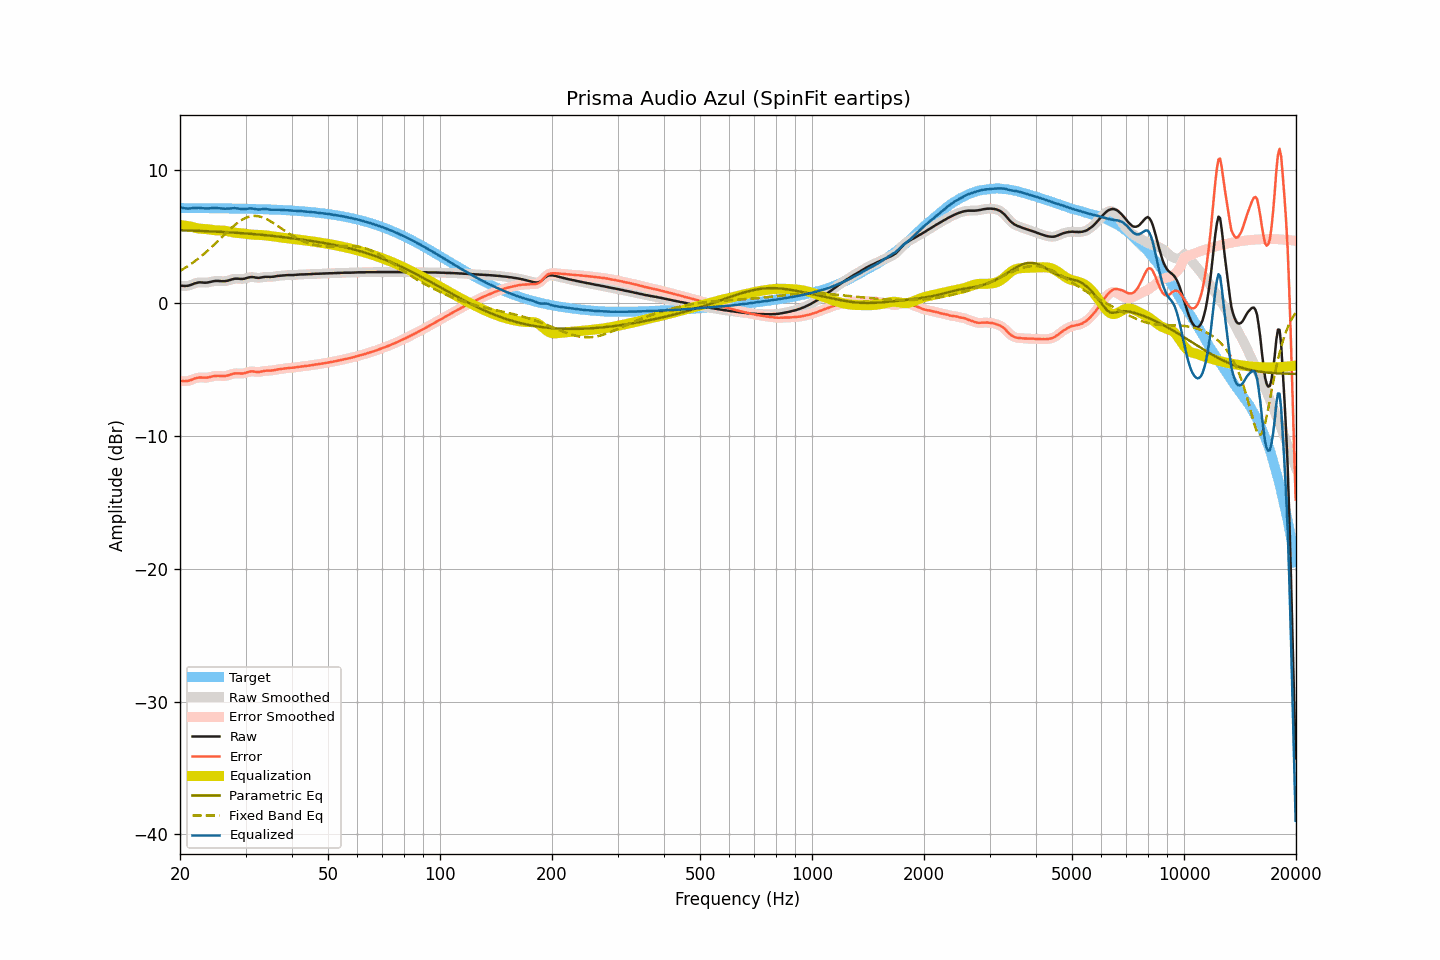

The table this chart was drawn from, first rows:
frequency, raw, smoothed, error, error_smoothed, equalization, parametric_eq, fixed_band_eq, equalized_raw, equalized_smoothed, target
20.00, 1.32, 1.33, -5.85, -5.85, 5.88, 5.50, 2.43, 7.20, 7.21, 7.17
20.20, 1.32, 1.31, -5.85, -5.86, 5.87, 5.50, 2.50, 7.19, 7.18, 7.17
20.40, 1.31, 1.30, -5.86, -5.87, 5.86, 5.49, 2.58, 7.17, 7.16, 7.17
20.61, 1.30, 1.30, -5.87, -5.87, 5.84, 5.49, 2.65, 7.14, 7.15, 7.17
20.81, 1.31, 1.31, -5.86, -5.86, 5.83, 5.48, 2.73, 7.14, 7.13, 7.17
21.02, 1.32, 1.32, -5.85, -5.85, 5.81, 5.48, 2.81, 7.13, 7.13, 7.17
21.23, 1.35, 1.35, -5.82, -5.82, 5.79, 5.48, 2.89, 7.14, 7.14, 7.17
21.44, 1.39, 1.39, -5.78, -5.77, 5.77, 5.47, 2.97, 7.16, 7.16, 7.17
21.66, 1.44, 1.44, -5.73, -5.73, 5.73, 5.47, 3.05, 7.17, 7.17, 7.17
21.87, 1.49, 1.48, -5.68, -5.68, 5.69, 5.46, 3.14, 7.18, 7.18, 7.16
22.09, 1.52, 1.52, -5.64, -5.64, 5.66, 5.46, 3.23, 7.18, 7.18, 7.16
22.31, 1.55, 1.55, -5.61, -5.61, 5.63, 5.45, 3.33, 7.18, 7.19, 7.16
22.54, 1.57, 1.56, -5.59, -5.60, 5.62, 5.45, 3.42, 7.19, 7.18, 7.16
22.76, 1.57, 1.57, -5.59, -5.59, 5.61, 5.44, 3.52, 7.18, 7.17, 7.16
22.99, 1.56, 1.56, -5.60, -5.60, 5.60, 5.44, 3.62, 7.16, 7.16, 7.16
23.22, 1.55, 1.55, -5.61, -5.61, 5.59, 5.43, 3.72, 7.14, 7.14, 7.16
23.45, 1.55, 1.55, -5.61, -5.61, 5.59, 5.43, 3.83, 7.14, 7.14, 7.16
23.69, 1.56, 1.56, -5.60, -5.60, 5.58, 5.42, 3.93, 7.13, 7.14, 7.16
23.92, 1.58, 1.58, -5.58, -5.57, 5.56, 5.42, 4.04, 7.14, 7.14, 7.16
24.16, 1.61, 1.61, -5.55, -5.55, 5.54, 5.41, 4.16, 7.15, 7.15, 7.15
24.40, 1.64, 1.64, -5.51, -5.52, 5.52, 5.41, 4.27, 7.16, 7.16, 7.15
24.65, 1.66, 1.66, -5.49, -5.49, 5.51, 5.40, 4.38, 7.17, 7.17, 7.15
24.89, 1.68, 1.68, -5.47, -5.48, 5.49, 5.39, 4.50, 7.17, 7.17, 7.15
25.14, 1.68, 1.68, -5.47, -5.47, 5.48, 5.39, 4.62, 7.16, 7.17, 7.15
25.39, 1.68, 1.68, -5.47, -5.47, 5.48, 5.38, 4.73, 7.16, 7.16, 7.15
25.65, 1.67, 1.67, -5.48, -5.48, 5.48, 5.38, 4.85, 7.15, 7.15, 7.15
25.91, 1.66, 1.66, -5.49, -5.49, 5.48, 5.37, 4.97, 7.14, 7.14, 7.15
26.16, 1.66, 1.66, -5.48, -5.49, 5.47, 5.36, 5.09, 7.13, 7.13, 7.14
26.43, 1.66, 1.67, -5.48, -5.48, 5.46, 5.36, 5.21, 7.12, 7.12, 7.14
26.69, 1.69, 1.68, -5.45, -5.46, 5.44, 5.35, 5.33, 7.13, 7.12, 7.14
26.96, 1.71, 1.71, -5.43, -5.43, 5.41, 5.34, 5.44, 7.12, 7.13, 7.14
27.23, 1.75, 1.75, -5.39, -5.39, 5.38, 5.34, 5.56, 7.13, 7.13, 7.14
27.50, 1.79, 1.79, -5.35, -5.35, 5.36, 5.33, 5.67, 7.15, 7.14, 7.13
27.77, 1.82, 1.82, -5.31, -5.31, 5.33, 5.32, 5.78, 7.15, 7.15, 7.13
28.05, 1.85, 1.84, -5.28, -5.29, 5.31, 5.31, 5.88, 7.16, 7.16, 7.13
28.33, 1.85, 1.85, -5.28, -5.28, 5.30, 5.30, 5.98, 7.15, 7.15, 7.13
28.62, 1.85, 1.85, -5.28, -5.28, 5.29, 5.30, 6.07, 7.14, 7.14, 7.13
28.90, 1.84, 1.84, -5.29, -5.29, 5.28, 5.29, 6.16, 7.12, 7.12, 7.12
29.19, 1.83, 1.83, -5.29, -5.29, 5.27, 5.28, 6.24, 7.10, 7.10, 7.12
29.48, 1.83, 1.83, -5.29, -5.29, 5.26, 5.27, 6.31, 7.09, 7.09, 7.12
29.78, 1.85, 1.85, -5.27, -5.27, 5.24, 5.26, 6.38, 7.09, 7.09, 7.12
30.08, 1.88, 1.88, -5.24, -5.23, 5.22, 5.25, 6.43, 7.10, 7.10, 7.11
30.38, 1.92, 1.92, -5.19, -5.19, 5.20, 5.24, 6.48, 7.12, 7.12, 7.11
30.68, 1.95, 1.95, -5.16, -5.16, 5.18, 5.23, 6.52, 7.13, 7.13, 7.11
30.99, 1.97, 1.97, -5.14, -5.14, 5.17, 5.22, 6.55, 7.14, 7.14, 7.11
31.30, 1.97, 1.97, -5.13, -5.14, 5.16, 5.21, 6.56, 7.13, 7.13, 7.10
31.61, 1.96, 1.95, -5.14, -5.14, 5.16, 5.20, 6.57, 7.11, 7.11, 7.10
31.93, 1.93, 1.93, -5.17, -5.16, 5.15, 5.19, 6.57, 7.08, 7.09, 7.10
32.24, 1.92, 1.92, -5.17, -5.17, 5.15, 5.18, 6.56, 7.07, 7.07, 7.09
32.57, 1.91, 1.92, -5.18, -5.17, 5.15, 5.17, 6.54, 7.06, 7.06, 7.09
32.89, 1.93, 1.93, -5.16, -5.16, 5.14, 5.16, 6.52, 7.07, 7.07, 7.09
33.22, 1.95, 1.95, -5.13, -5.13, 5.13, 5.15, 6.48, 7.08, 7.08, 7.08
33.55, 1.97, 1.97, -5.11, -5.11, 5.12, 5.14, 6.43, 7.09, 7.09, 7.08
33.89, 1.99, 1.98, -5.09, -5.09, 5.11, 5.13, 6.38, 7.10, 7.09, 7.07
34.23, 1.99, 1.99, -5.08, -5.08, 5.10, 5.11, 6.33, 7.09, 7.08, 7.07
34.57, 1.99, 1.99, -5.08, -5.08, 5.08, 5.10, 6.26, 7.07, 7.07, 7.07
34.92, 1.98, 1.98, -5.08, -5.08, 5.07, 5.09, 6.19, 7.05, 7.05, 7.06
35.27, 1.99, 1.99, -5.07, -5.07, 5.05, 5.08, 6.12, 7.04, 7.04, 7.06
35.62, 2.00, 2.00, -5.05, -5.05, 5.04, 5.06, 6.05, 7.04, 7.04, 7.05
35.97, 2.02, 2.02, -5.03, -5.03, 5.02, 5.05, 5.97, 7.04, 7.04, 7.05
... 635 more rows
